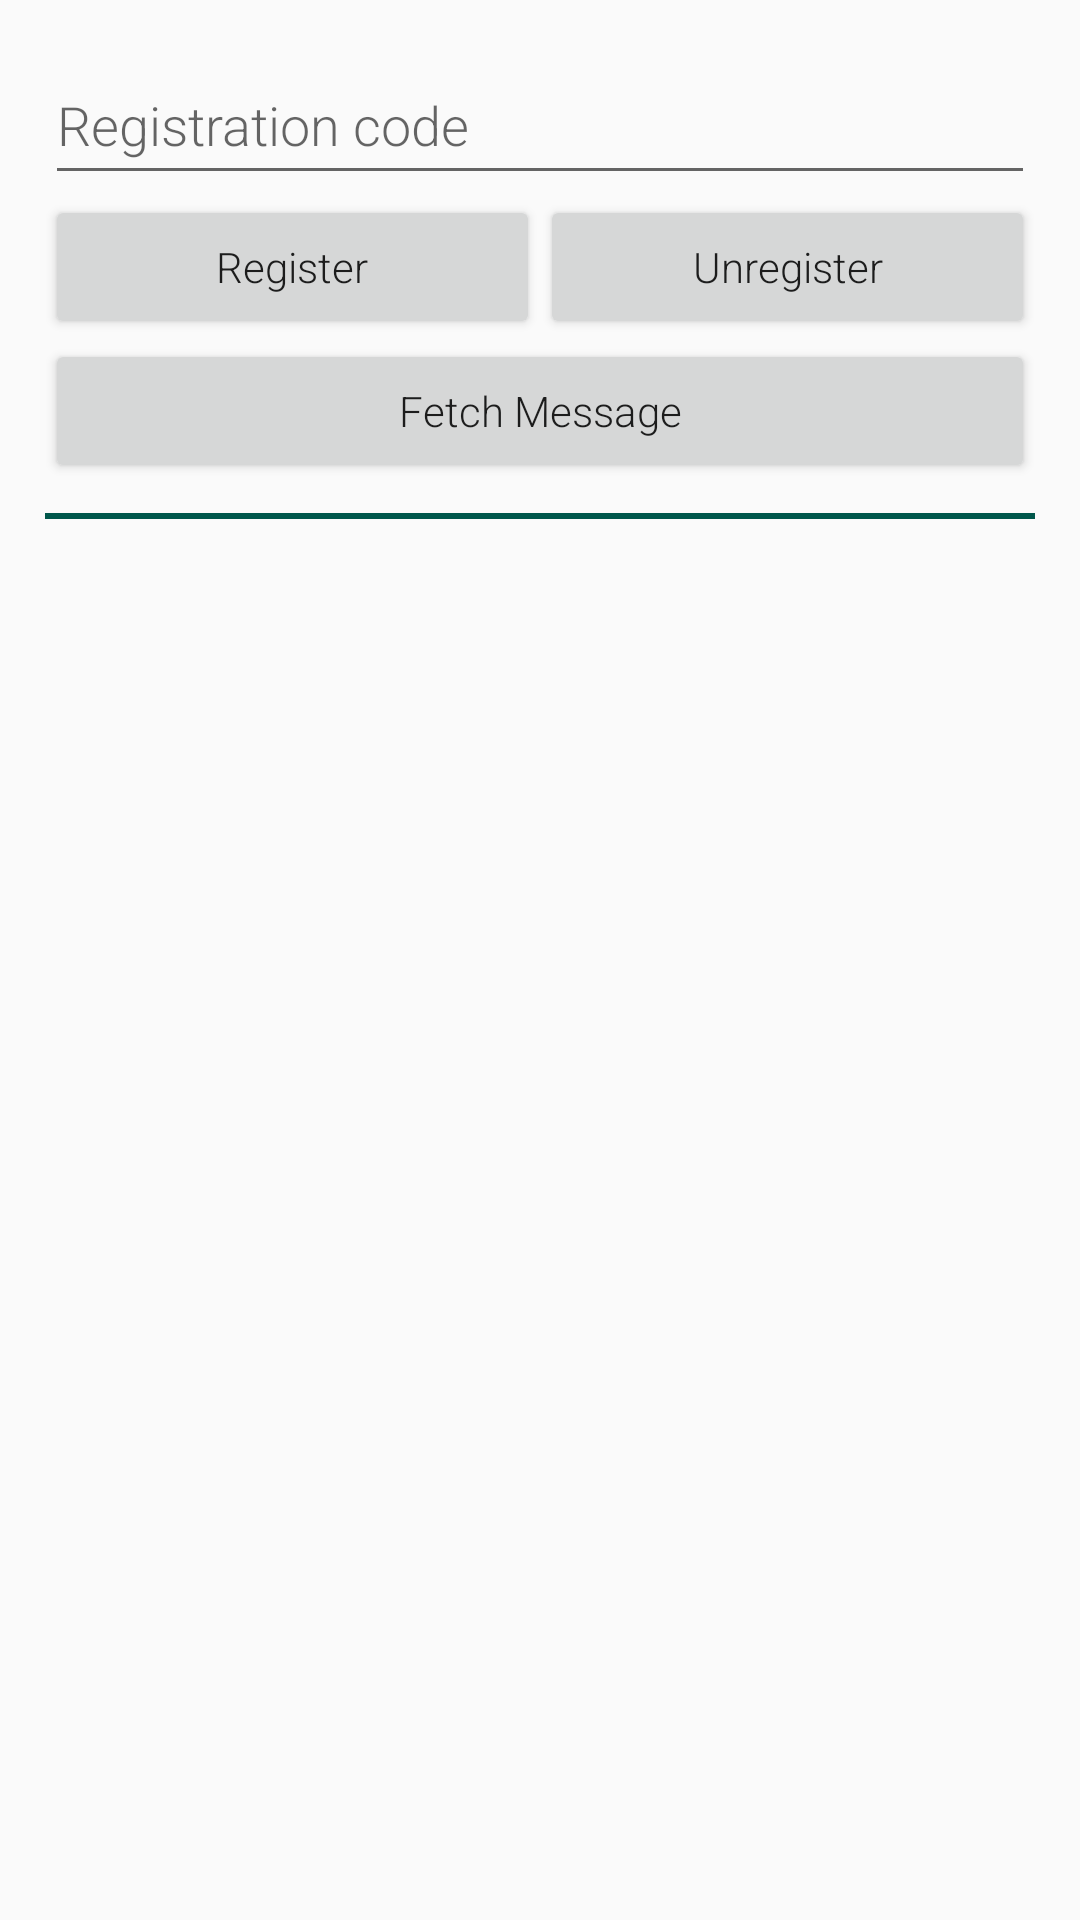

The Android layout XML behind this screen, and the referenced resources:
<!-- AndroidManifest.xml: application theme AppTheme -->
<!-- res/layout/fragment_tab_messenger.xml -->
<?xml version="1.0" encoding="utf-8"?>
<androidx.constraintlayout.widget.ConstraintLayout
    xmlns:android="http://schemas.android.com/apk/res/android"
    android:layout_width="match_parent"
    android:layout_height="match_parent">

    <LinearLayout
        android:id="@+id/oob_main_layout"
        android:layout_width="match_parent"
        android:layout_height="match_parent"
        android:layout_marginLeft="15dp"
        android:layout_marginTop="10dp"
        android:layout_marginRight="15dp"
        android:layout_marginBottom="10dp"
        android:orientation="vertical">

        <EditText
            android:id="@+id/messenger_reg_code"
            android:layout_width="match_parent"
            android:layout_height="50sp"
            android:layout_marginTop="5dp"
            android:hint="@string/txt_registration_code_hint"
            android:inputType="numberPassword" />
        <LinearLayout
            android:layout_width="match_parent"
            android:layout_height="wrap_content"
            android:orientation="horizontal">

            <Button
                android:id="@+id/register"
                android:layout_width="fill_parent"
                android:layout_height="wrap_content"
                android:layout_weight="0.5"
                android:text="@string/txt_register"
                android:textAllCaps="false" />
            <Button
                android:id="@+id/unregister"
                android:layout_width="fill_parent"
                android:layout_height="wrap_content"
                android:layout_weight="0.5"
                android:text="@string/txt_unregister"
                android:textAllCaps="false" />
        </LinearLayout>

        <Button
            android:id="@+id/fetch_message"
            android:layout_height="wrap_content"
            android:layout_width="match_parent"
            android:text="@string/txt_fetch_message"
            android:textAllCaps="false" />

        <LinearLayout
            android:layout_width="fill_parent"
            android:layout_height="wrap_content"
            android:layout_gravity="center"
            android:orientation="vertical">

            <View
                android:layout_width="fill_parent"
                android:layout_height="2dp"
                android:layout_marginTop="10dp"
                android:layout_marginBottom="10dp"
                android:background="@color/colorPrimaryDark" />

            <ScrollView
                android:layout_width="match_parent"
                android:layout_height="wrap_content">

                <TextView
                    android:id="@+id/message_log"
                    android:layout_width="fill_parent"
                    android:layout_height="wrap_content"
                    android:layout_marginLeft="10dp"
                    android:layout_marginRight="10dp"
                    android:gravity="bottom"
                    android:scrollbars="vertical" />
            </ScrollView>
        </LinearLayout>

    </LinearLayout>

</androidx.constraintlayout.widget.ConstraintLayout>
<!-- resources referenced by this layout -->
<resources>
  <color name="colorPrimaryDark">#00574B</color>
  <string name="txt_fetch_message">Fetch Message</string>
  <string name="txt_register">Register</string>
  <string name="txt_registration_code_hint">Registration code</string>
  <string name="txt_unregister">Unregister</string>
  <style name="AppTheme" parent="Theme.AppCompat.Light.NoActionBar">
          
          <item name="colorPrimary">@color/colorPrimary</item>
          <item name="colorPrimaryDark">@color/colorPrimaryDark</item>
          <item name="colorAccent">@color/colorAccent</item>
          <item name="android:fontFamily" tools:ignore="NewApi">@string/default_font</item>
      </style>
  <color name="colorPrimary">#008577</color>
  <color name="colorAccent">#D81B60</color>
  <string name="default_font" translatable="false">sans-serif-light</string>
</resources>
